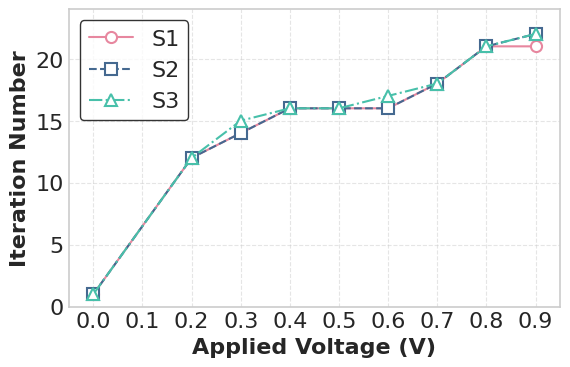

Source code (Python):
import matplotlib.pyplot as plt
import numpy as np

# 设置科研绘图风格
plt.style.use('seaborn-v0_8-whitegrid')
plt.rcParams.update({
    'font.family': 'Times New Roman',
    'font.size': 16,
    'figure.figsize': (6, 4),
    'figure.dpi': 300,
    'axes.linewidth': 1.2,
    'grid.linestyle': '--',
    'grid.alpha': 0.5
})

# 数据准备
voltage = [0.0, 0.2, 0.3, 0.4, 0.5, 0.6, 0.7, 0.8, 0.9]
S1 = [1, 12, 14, 16, 16, 16, 18, 21, 21]
S2 = [1, 12, 14, 16, 16, 16, 18, 21, 22]
S3 = [1, 12, 15, 16, 16, 17, 18, 21, 22]

# 创建图形
fig, ax = plt.subplots()

# 绘制三条曲线
lines = [
    ('S1', '-', 'o', "#E7879F"),    # 实线 + 圆形
    ('S2', '--', 's', '#456990'),   # 虚线 + 方形
    ('S3', '-.', '^', '#48C0AA')    # 点划线 + 三角形
]

for idx, (label, linestyle, marker, color) in enumerate(lines):
    ydata = [S1, S2, S3][idx]
    ax.plot(voltage, ydata,
            linestyle=linestyle,
            linewidth=1.5,
            marker=marker,
            markersize=8,
            markerfacecolor='white',
            markeredgewidth=1.5,
            color=color,
            label=label)

# 坐标轴设置
ax.set_xlabel('Applied Voltage (V)', fontweight='bold')
ax.set_ylabel('Iteration Number', fontweight='bold')
ax.set_xticks(np.arange(0, 1.0, 0.1))
ax.set_yticks(np.arange(0, 25, 5))
ax.set_xlim(-0.05, 0.95)
ax.set_ylim(0, 24)

# 图例设置
ax.legend(
    frameon=True,
    loc='upper left',
    edgecolor='black',
    facecolor='white',
    framealpha=0.8
)

# 优化布局
plt.tight_layout()

# 保存图片
plt.savefig('voltage_iteration.png', bbox_inches='tight', dpi = 300)
# plt.show()
